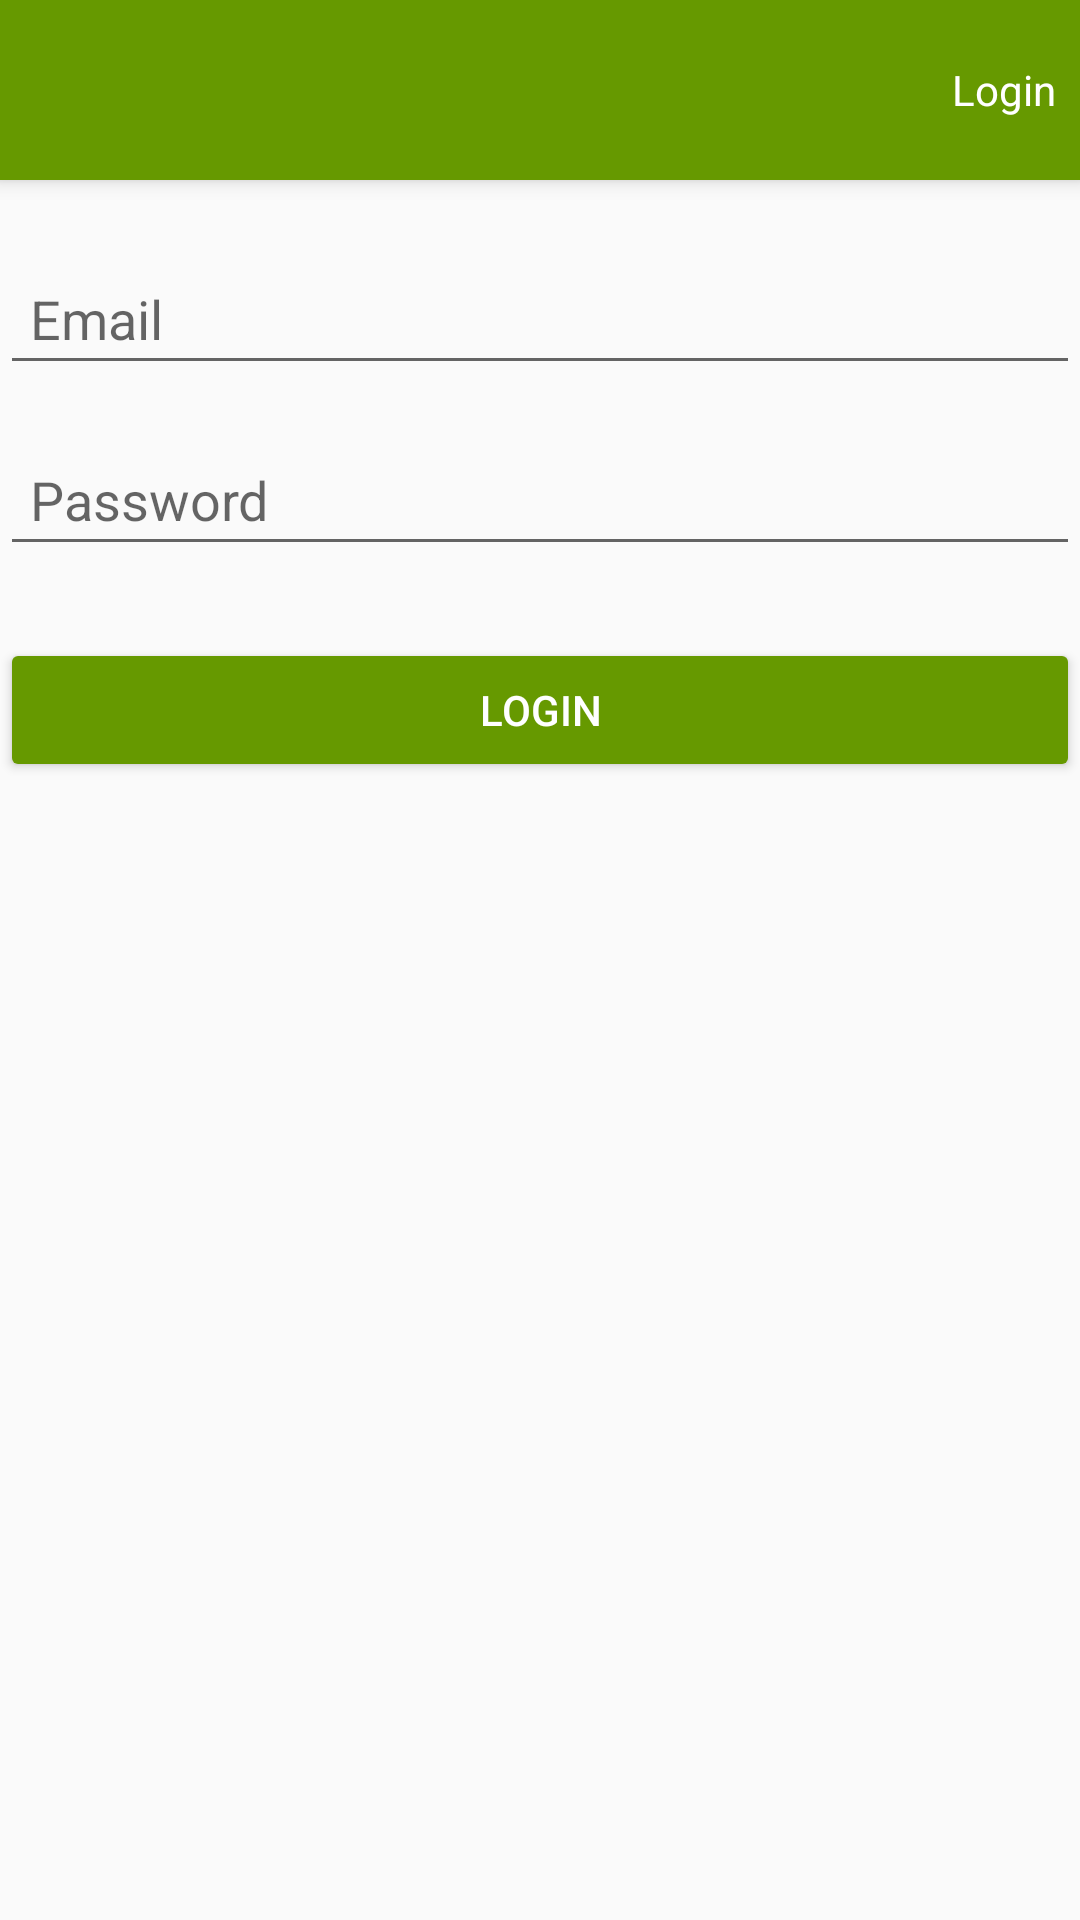

Produce the Android XML layout that renders to this screen, including the resource entries it uses.
<!-- AndroidManifest.xml: application theme Theme.AppCompat.Light.NoActionBar -->
<!-- res/layout/activity_login.xml -->
<?xml version="1.0" encoding="utf-8"?>
<androidx.drawerlayout.widget.DrawerLayout
    xmlns:android="http://schemas.android.com/apk/res/android"
    xmlns:app="http://schemas.android.com/apk/res-auto"
    xmlns:tools="http://schemas.android.com/tools"
    android:id="@+id/drawer_layout"
    android:layout_width="match_parent"
    android:layout_height="match_parent"
    tools:context=".Login">

    <androidx.constraintlayout.widget.ConstraintLayout
        android:id="@+id/main"
        android:layout_width="match_parent"
        android:layout_height="match_parent">

        <androidx.appcompat.widget.Toolbar
            android:id="@+id/my_toolbar"
            android:layout_width="match_parent"
            android:layout_height="60dp"
            android:background="@android:color/holo_green_dark"
            android:elevation="4dp"
            android:theme="@style/ThemeOverlay.AppCompat.ActionBar"
            app:popupTheme="@style/ThemeOverlay.AppCompat.Light"
            app:titleTextColor="@color/white"
            tools:ignore="MissingConstraints">

            <TextView
                android:id="@+id/title"
                android:layout_width="wrap_content"
                android:layout_height="wrap_content"
                android:layout_gravity="end"
                android:padding="8dp"
                android:src="@drawable/ic_notification_bell"
                android:text="Login"
                android:textColor = "@color/white"
                tools:layout_editor_absoluteX="371dp"
                tools:layout_editor_absoluteY="12dp" />
        </androidx.appcompat.widget.Toolbar>

        <EditText
            android:id="@+id/enterEmail"
            android:layout_width="0dp"
            android:layout_height="wrap_content"
            android:hint="Email"
            android:inputType="textEmailAddress"
            android:padding="10dp"
            app:layout_constraintTop_toBottomOf="@id/my_toolbar"
            app:layout_constraintStart_toStartOf="parent"
            app:layout_constraintEnd_toEndOf="parent"
            android:layout_marginTop="24dp" />

        <EditText
            android:id="@+id/enterPassword"
            android:layout_width="0dp"
            android:layout_height="wrap_content"
            android:hint="Password"
            android:inputType="textPassword"
            android:padding="10dp"
            app:layout_constraintTop_toBottomOf="@id/enterEmail"
            app:layout_constraintStart_toStartOf="parent"
            app:layout_constraintEnd_toEndOf="parent"
            android:layout_marginTop="16dp" />

        <Button
            android:id="@+id/loginButton"
            android:layout_width="0dp"
            android:layout_height="wrap_content"
            android:layout_marginTop="24dp"
            android:backgroundTint="@android:color/holo_green_dark"
            android:text="Login"
            android:textColor="#FFFFFF"
            app:layout_constraintEnd_toEndOf="parent"
            app:layout_constraintStart_toStartOf="parent"
            app:layout_constraintTop_toBottomOf="@id/enterPassword" />

    </androidx.constraintlayout.widget.ConstraintLayout>

    <com.google.android.material.navigation.NavigationView
        android:id="@+id/nav_view"
        android:layout_width="wrap_content"
        android:layout_height="match_parent"
        android:layout_gravity="start"
        app:menu="@menu/logged_out_drawer_menu"/>

</androidx.drawerlayout.widget.DrawerLayout>
<!-- resources referenced by this layout -->
<resources>

  <!-- not gathered from this repository: default colours our renderer supplied (Android Studio template values) -->
  <color name="white">#FFFFFFFF</color>
</resources>
